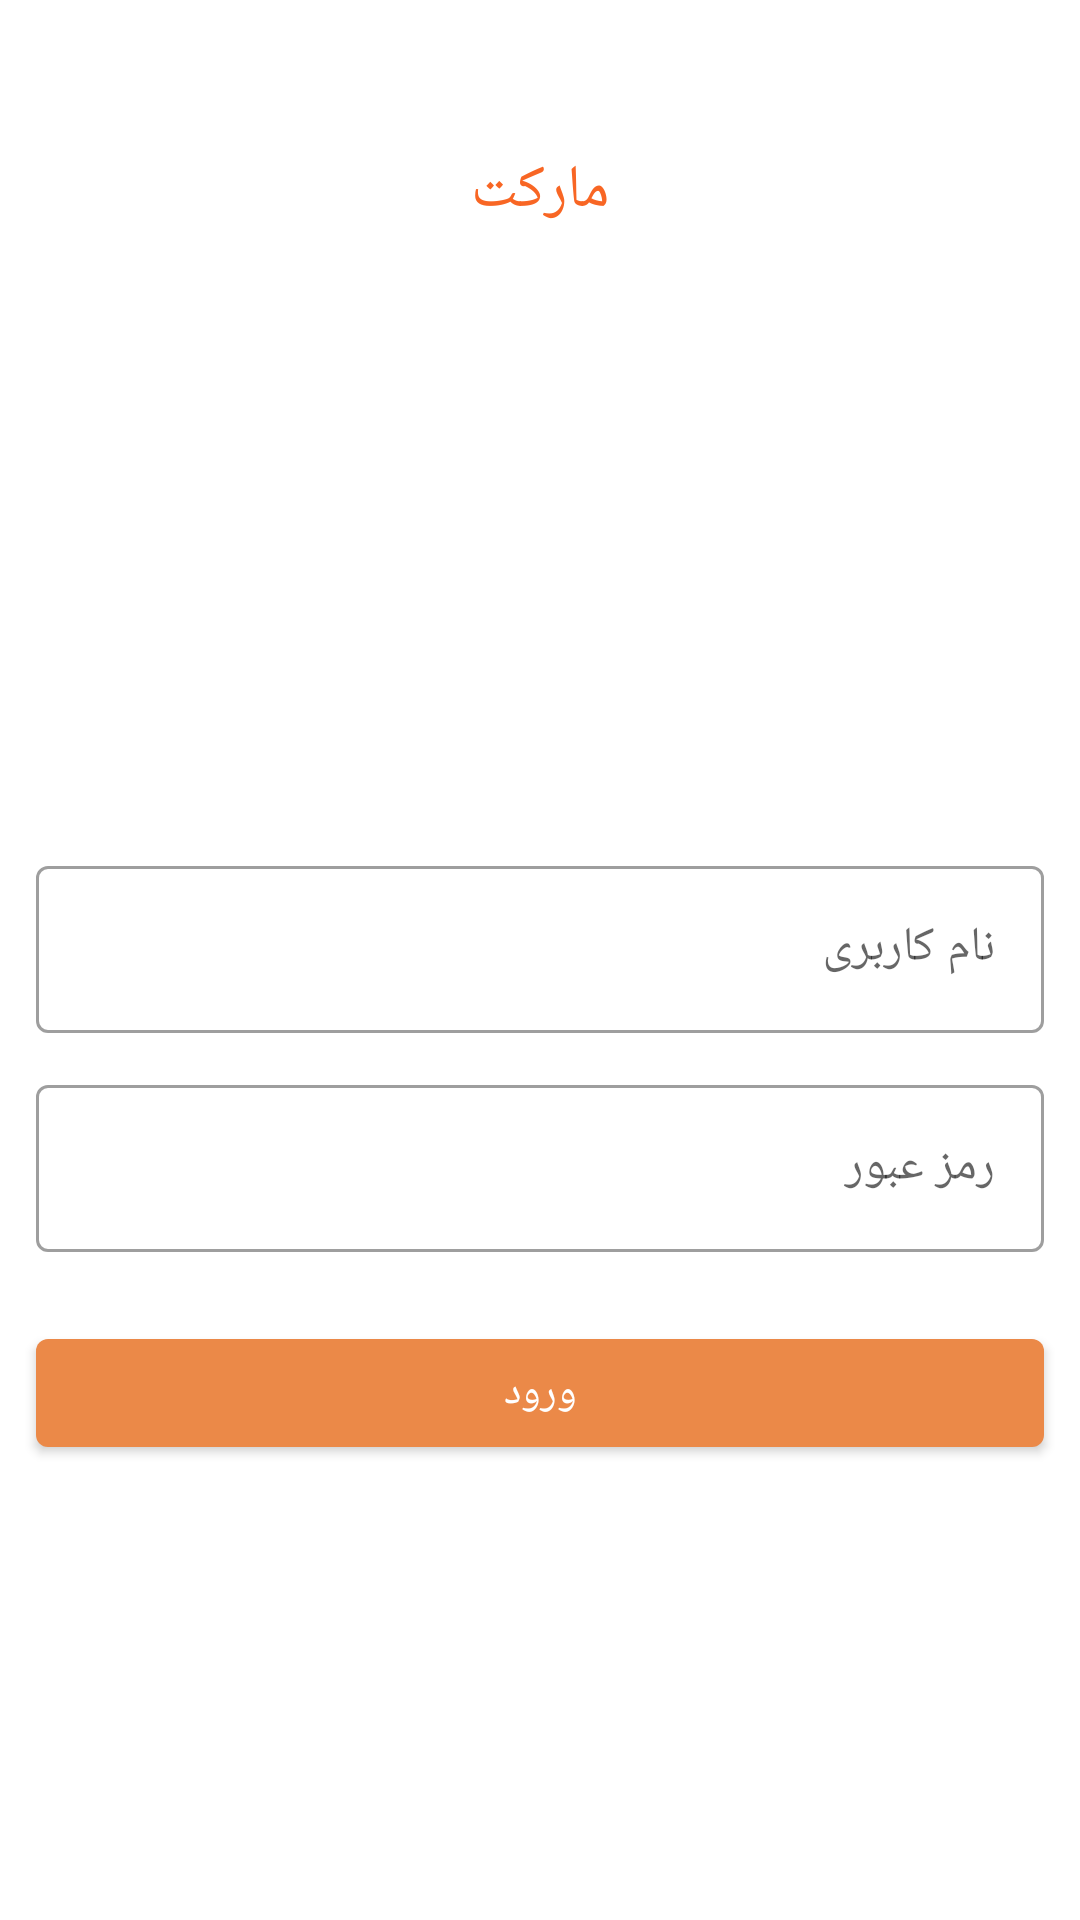

Here is an Android app screen rendered from its layout file. Give the layout XML and the strings, colors and styles it references.
<!-- AndroidManifest.xml: application theme Theme.TLSTest -->
<!-- res/layout/activity_login.xml -->
<?xml version="1.0" encoding="utf-8"?>
<RelativeLayout
    xmlns:android="http://schemas.android.com/apk/res/android"
    xmlns:app="http://schemas.android.com/apk/res-auto"
    xmlns:tools="http://schemas.android.com/tools"
    android:layout_width="match_parent"
    android:layout_height="match_parent"
    android:layoutDirection="rtl"
    tools:context=".login.LoginActivity">


    <com.google.android.material.textview.MaterialTextView
        android:layout_width="wrap_content"
        android:layout_height="wrap_content"
        android:layout_centerHorizontal="true"
        android:layout_margin="50dp"
        android:text="@string/app_name"
        android:textColor="@color/orange"
        android:textSize="@dimen/large_text_size">
    </com.google.android.material.textview.MaterialTextView>

    <com.google.android.material.textfield.TextInputLayout
        android:id="@+id/username"
        android:layout_width="match_parent"
        android:layout_height="wrap_content"
        android:hint="@string/enterUserName"
        android:layout_centerInParent="true"
        style="@style/Widget.MaterialComponents.TextInputLayout.OutlinedBox">

        <com.google.android.material.textfield.TextInputEditText
            android:id="@+id/userName_et"
            android:layout_width="match_parent"
            android:layout_height="wrap_content"
            android:layout_marginStart="@dimen/default_margin"
            android:layout_marginTop="@dimen/default_margin"
            android:layout_marginEnd="@dimen/default_margin"
            android:layout_marginBottom="@dimen/default_margin"/>


    </com.google.android.material.textfield.TextInputLayout>

    <com.google.android.material.textfield.TextInputLayout
        android:id="@+id/passWord"
        android:layout_width="match_parent"
        android:layout_height="wrap_content"
        android:hint="@string/enterPassWord"
        android:layout_centerHorizontal="true"
        android:layout_below="@+id/username"
        style="@style/Widget.MaterialComponents.TextInputLayout.OutlinedBox">

        <com.google.android.material.textfield.TextInputEditText
            android:id="@+id/passWord_et"
            android:layout_width="match_parent"
            android:layout_height="wrap_content"
            android:layout_marginStart="@dimen/default_margin"
            android:layout_marginTop="@dimen/default_margin"
            android:layout_marginEnd="@dimen/default_margin"
            android:layout_marginBottom="@dimen/default_margin"/>


    </com.google.android.material.textfield.TextInputLayout>


    <com.google.android.material.button.MaterialButton
        android:id="@+id/submitBtn"
        android:layout_width="match_parent"
        android:layout_height="wrap_content"
        android:layout_below="@id/passWord"
        android:layout_centerHorizontal="true"
        android:layout_marginStart="@dimen/default_margin"
        android:layout_marginTop="11dp"
        android:layout_marginEnd="@dimen/default_margin"
        android:layout_marginBottom="@dimen/default_margin"
        android:text="@string/login"></com.google.android.material.button.MaterialButton>

    <androidx.appcompat.widget.AppCompatTextView
        android:id="@+id/version_tv"
        android:layout_width="wrap_content"
        android:layout_height="wrap_content"
        android:layout_alignParentBottom="true"
        android:layout_marginBottom="80dp"
        android:layout_centerHorizontal="true"
        android:textColor="@color/yellow_1"
        />
</RelativeLayout>
<!-- resources referenced by this layout -->
<resources>
  <color name="orange">#f86624</color>
  <color name="yellow_1">#F6CD41</color>
  <dimen name="default_margin">12sp</dimen>
  <dimen name="large_text_size">20sp</dimen>
  <string name="app_name">مارکت</string>
  <string name="enterPassWord">رمز عبور</string>
  <string name="enterUserName">نام کاربری</string>
  <string name="login">ورود</string>
  <style name="Theme.TLSTest" parent="Theme.MaterialComponents.DayNight.NoActionBar">
          
          <item name="colorPrimary">@color/color_oranges</item>
          <item name="colorPrimaryVariant">@color/color_red2</item>
          <item name="colorOnPrimary">@color/white</item>
          
          <item name="colorSecondary">@color/teal_200</item>
          <item name="colorSecondaryVariant">@color/teal_700</item>
          <item name="colorOnSecondary">@color/black</item>
          
          <item name="android:statusBarColor" tools:targetApi="l">?attr/colorPrimaryVariant</item>
          
  
  
          <item name="android:forceDarkAllowed" tools:targetApi="q">false</item>
          <item name="android:windowNoTitle">true</item>
          <item name="android:windowActionBar">false</item>
  
      </style>
  <color name="color_oranges">#EB8948</color>
  <color name="color_red2">#F15E5E</color>
  <color name="white">#FFFFFFFF</color>
  <color name="teal_200">#FF03DAC5</color>
  <color name="teal_700">#FF018786</color>
  <color name="black">#FF000000</color>
</resources>
